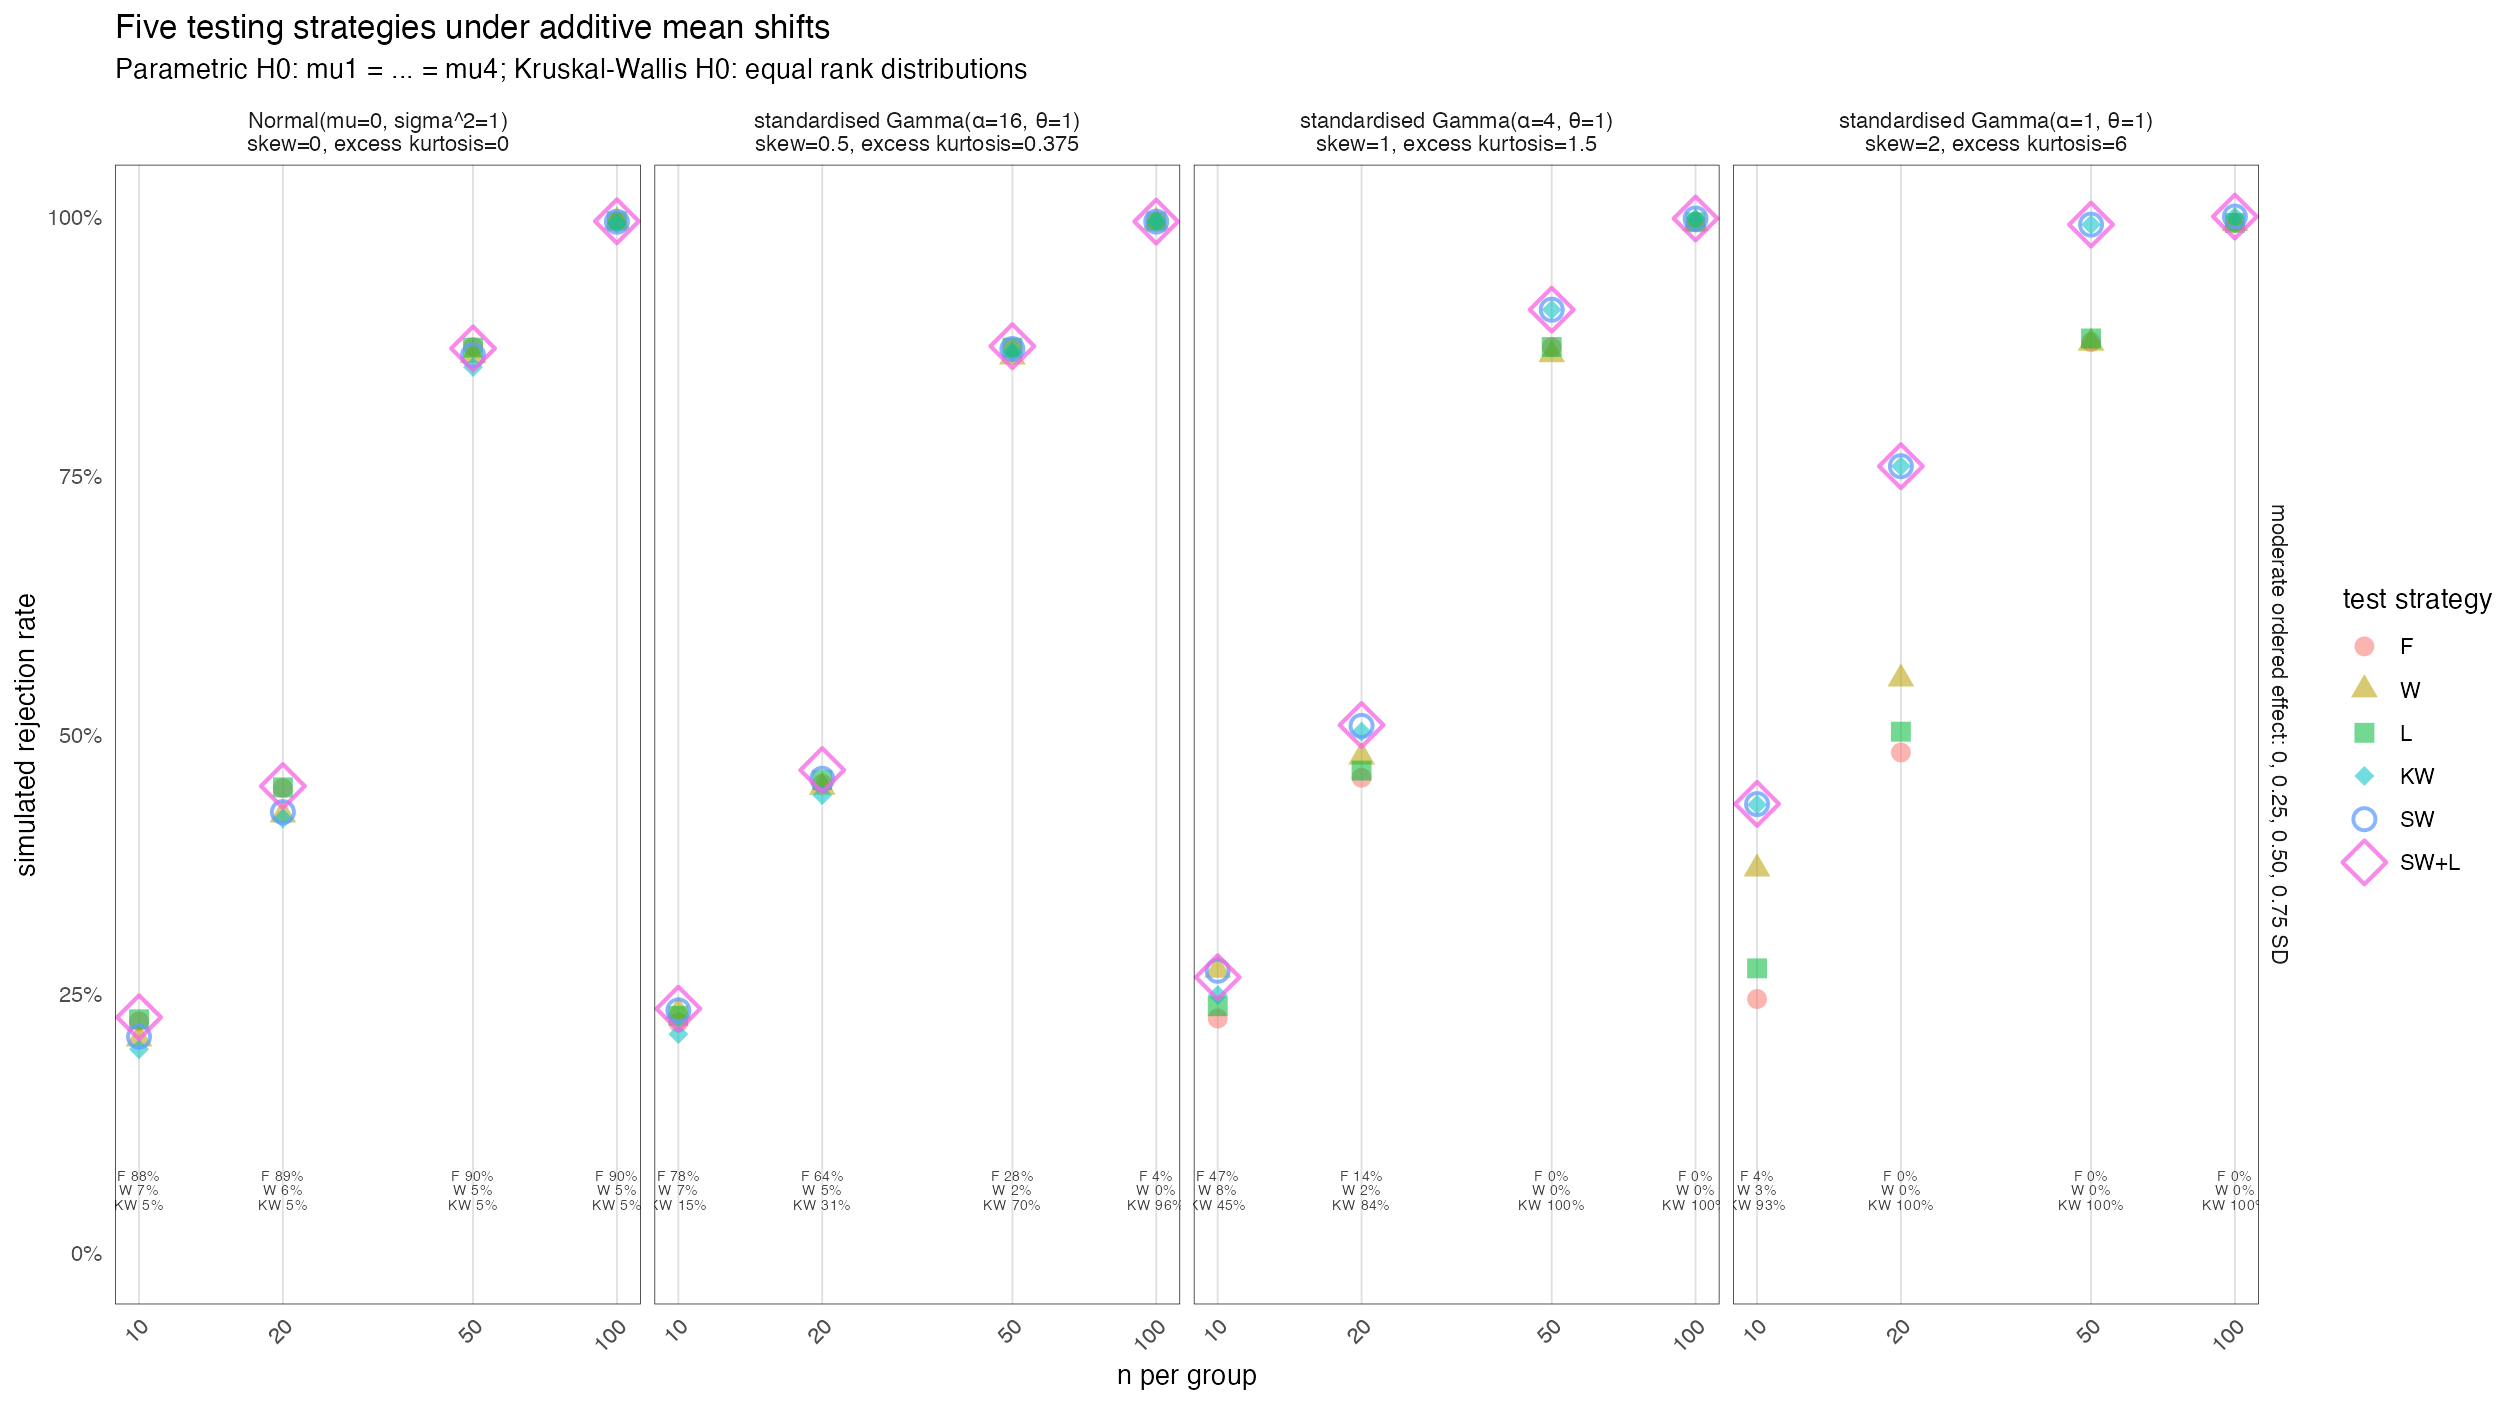

Source data for this figure (header and first rows):
scenario, effect_size, group_mean_offsets, distribution, skew, gamma_shape, excess_kurtosis, n_per_group, group_sizes, groups, fisher_power, fisher_mc_se, welch_power, welch_mc_se, mean_power, mean_mc_se, rank_power, rank_mc_se, sw_power, sw_mc_se, gate_power, gate_mc_se, sw_route_welch_probability, sw_route_welch_mc_se
four groups with moderate ordered effect…, moderate ordered effect: 0, 0.25, 0.50, …, 0.00, 0.25, 0.50, 0.75, normal, 0, NA, 0, 10, 5, 8, 12, 15, 4, 0.2231, 0.001862, 0.2063, 0.00181, 0.2251, 0.001868, 0.1962, 0.001776, 0.2083, 0.001816, 0.2271, 0.001874, 0.951, 0.0009654
four groups with moderate ordered effect…, moderate ordered effect: 0, 0.25, 0.50, …, 0.00, 0.25, 0.50, 0.75, standardised Gamma, 0.5, 16, 0.375, 10, 5, 8, 12, 15, 4, 0.222, 0.001859, 0.2325, 0.001889, 0.2285, 0.001878, 0.2108, 0.001824, 0.2337, 0.001893, 0.2354, 0.001897, 0.8505, 0.001595
four groups with moderate ordered effect…, moderate ordered effect: 0, 0.25, 0.50, …, 0.00, 0.25, 0.50, 0.75, standardised Gamma, 1, 4, 1.5, 10, 5, 8, 12, 15, 4, 0.2259, 0.00187, 0.2727, 0.001992, 0.2378, 0.001904, 0.2485, 0.001932, 0.2719, 0.00199, 0.2658, 0.001976, 0.546, 0.002227
four groups with moderate ordered effect…, moderate ordered effect: 0, 0.25, 0.50, …, 0.00, 0.25, 0.50, 0.75, standardised Gamma, 2, 1, 6, 10, 5, 8, 12, 15, 4, 0.2447, 0.001923, 0.3704, 0.00216, 0.2743, 0.001995, 0.4324, 0.002216, 0.4328, 0.002216, 0.4331, 0.002216, 0.07214, 0.001157
four groups with moderate ordered effect…, moderate ordered effect: 0, 0.25, 0.50, …, 0.00, 0.25, 0.50, 0.75, normal, 0, NA, 0, 20, 10, 16, 24, 30, 4, 0.4482, 0.002224, 0.4226, 0.002209, 0.449, 0.002224, 0.4189, 0.002206, 0.4252, 0.002211, 0.4503, 0.002225, 0.9507, 0.0009682
four groups with moderate ordered effect…, moderate ordered effect: 0, 0.25, 0.50, …, 0.00, 0.25, 0.50, 0.75, standardised Gamma, 0.5, 16, 0.375, 20, 10, 16, 24, 30, 4, 0.4525, 0.002226, 0.4493, 0.002225, 0.4561, 0.002227, 0.4415, 0.002221, 0.4573, 0.002228, 0.4657, 0.002231, 0.6941, 0.002061
four groups with moderate ordered effect…, moderate ordered effect: 0, 0.25, 0.50, …, 0.00, 0.25, 0.50, 0.75, standardised Gamma, 1, 4, 1.5, 20, 10, 16, 24, 30, 4, 0.4583, 0.002228, 0.4784, 0.002234, 0.4652, 0.002231, 0.5028, 0.002236, 0.5083, 0.002236, 0.5092, 0.002236, 0.1595, 0.001638
four groups with moderate ordered effect…, moderate ordered effect: 0, 0.25, 0.50, …, 0.00, 0.25, 0.50, 0.75, standardised Gamma, 2, 1, 6, 20, 10, 16, 24, 30, 4, 0.4827, 0.002235, 0.5539, 0.002223, 0.5028, 0.002236, 0.759, 0.001913, 0.759, 0.001913, 0.759, 0.001913, 0.00022, 6.63251988312135e-05
four groups with moderate ordered effect…, moderate ordered effect: 0, 0.25, 0.50, …, 0.00, 0.25, 0.50, 0.75, normal, 0, NA, 0, 50, 25, 40, 60, 75, 4, 0.8741, 0.001483, 0.8661, 0.001523, 0.8734, 0.001487, 0.8548, 0.001576, 0.866, 0.001523, 0.8727, 0.00149, 0.9497, 0.0009774
four groups with moderate ordered effect…, moderate ordered effect: 0, 0.25, 0.50, …, 0.00, 0.25, 0.50, 0.75, standardised Gamma, 0.5, 16, 0.375, 50, 25, 40, 60, 75, 4, 0.8739, 0.001484, 0.8646, 0.00153, 0.8735, 0.001487, 0.869, 0.001509, 0.8721, 0.001493, 0.8749, 0.001479, 0.3015, 0.002052
four groups with moderate ordered effect…, moderate ordered effect: 0, 0.25, 0.50, …, 0.00, 0.25, 0.50, 0.75, standardised Gamma, 1, 4, 1.5, 50, 25, 40, 60, 75, 4, 0.8738, 0.001485, 0.8668, 0.001519, 0.8741, 0.001483, 0.9101, 0.001279, 0.9101, 0.001279, 0.9101, 0.001279, 0.00068, 0.0001166
four groups with moderate ordered effect…, moderate ordered effect: 0, 0.25, 0.50, …, 0.00, 0.25, 0.50, 0.75, standardised Gamma, 2, 1, 6, 50, 25, 40, 60, 75, 4, 0.8788, 0.00146, 0.878, 0.001464, 0.8823, 0.001441, 0.9923, 0.0003919, 0.9923, 0.0003919, 0.9923, 0.0003919, 0, 0
four groups with moderate ordered effect…, moderate ordered effect: 0, 0.25, 0.50, …, 0.00, 0.25, 0.50, 0.75, normal, 0, NA, 0, 100, 50, 80, 120, 150, 4, 0.9955, 0.0002987, 0.995, 0.0003154, 0.9955, 0.0003, 0.9934, 0.0003627, 0.995, 0.0003161, 0.9955, 0.0003006, 0.9489, 0.0009848
four groups with moderate ordered effect…, moderate ordered effect: 0, 0.25, 0.50, …, 0.00, 0.25, 0.50, 0.75, standardised Gamma, 0.5, 16, 0.375, 100, 50, 80, 120, 150, 4, 0.9953, 0.0003052, 0.9947, 0.0003235, 0.9952, 0.0003085, 0.9952, 0.0003104, 0.9951, 0.0003116, 0.9952, 0.0003091, 0.04366, 0.0009138
four groups with moderate ordered effect…, moderate ordered effect: 0, 0.25, 0.50, …, 0.00, 0.25, 0.50, 0.75, standardised Gamma, 1, 4, 1.5, 100, 50, 80, 120, 150, 4, 0.9948, 0.0003217, 0.9935, 0.0003594, 0.9945, 0.0003307, 0.9981, 0.0001927, 0.9981, 0.0001927, 0.9981, 0.0001927, 0, 0
four groups with moderate ordered effect…, moderate ordered effect: 0, 0.25, 0.50, …, 0.00, 0.25, 0.50, 0.75, standardised Gamma, 2, 1, 6, 100, 50, 80, 120, 150, 4, 0.9943, 0.0003373, 0.9935, 0.0003605, 0.9939, 0.0003494, 1, 0, 1, 0, 1, 0, 0, 0
four groups with moderate ordered effect…, moderate ordered effect: 0, 0.25, 0.50, …, 0.00, 0.25, 0.50, 0.75, normal, 0, NA, 0, 200, 100, 160, 240, 300, 4, 1, 0, 1, 0, 1, 0, 1, 0, 1, 0, 1, 0, 0.9479, 0.000994
four groups with moderate ordered effect…, moderate ordered effect: 0, 0.25, 0.50, …, 0.00, 0.25, 0.50, 0.75, standardised Gamma, 0.5, 16, 0.375, 200, 100, 160, 240, 300, 4, 1, 0, 1, 0, 1, 0, 1, 0, 1, 0, 1, 0, 0.00026, 7.21016504665462e-05
four groups with moderate ordered effect…, moderate ordered effect: 0, 0.25, 0.50, …, 0.00, 0.25, 0.50, 0.75, standardised Gamma, 1, 4, 1.5, 200, 100, 160, 240, 300, 4, 1, 0, 1, 0, 1, 0, 1, 0, 1, 0, 1, 0, 0, 0
four groups with moderate ordered effect…, moderate ordered effect: 0, 0.25, 0.50, …, 0.00, 0.25, 0.50, 0.75, standardised Gamma, 2, 1, 6, 200, 100, 160, 240, 300, 4, 1, 0, 1, 0, 1, 0, 1, 0, 1, 0, 1, 0, 0, 0
